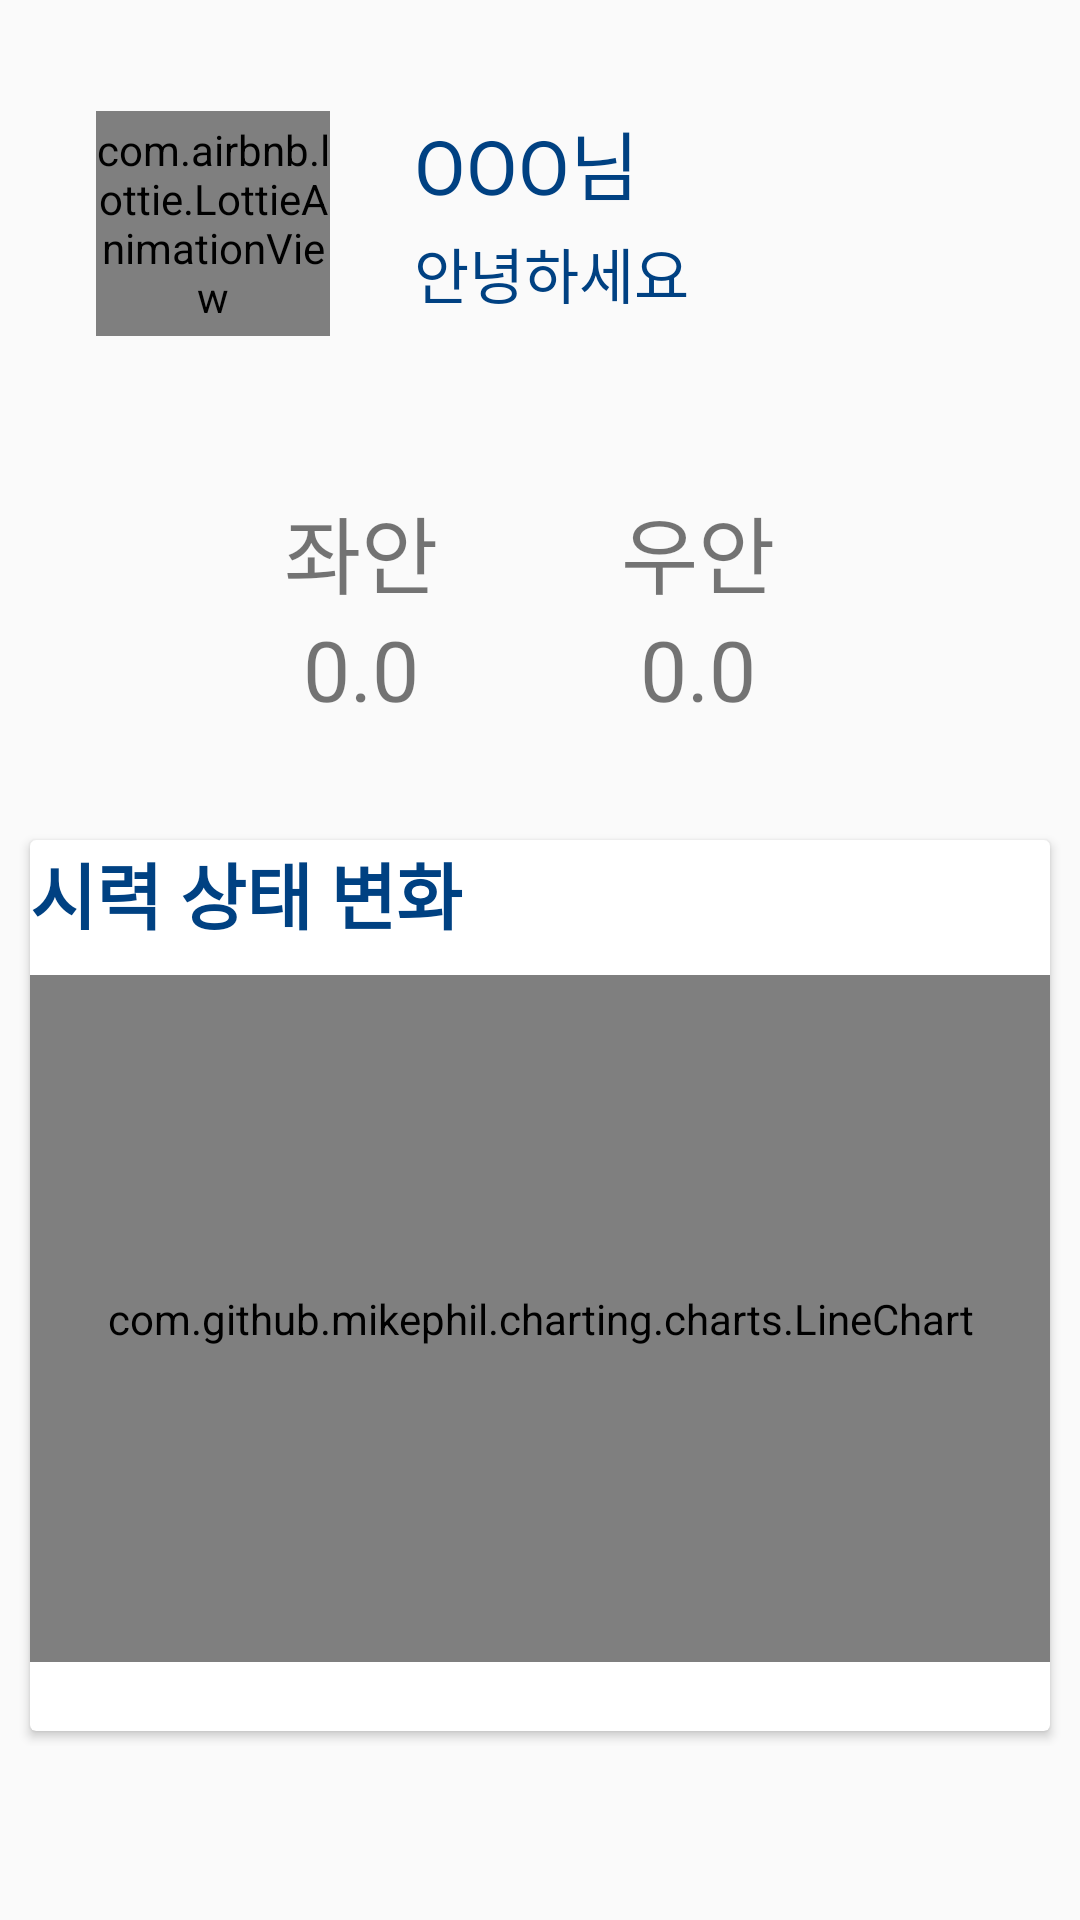

Here is an Android app screen rendered from its layout file. Give the layout XML and the strings, colors and styles it references.
<!-- AndroidManifest.xml: application theme AppTheme -->
<!-- res/layout/fragment_user.xml -->
<?xml version="1.0" encoding="utf-8"?>
<FrameLayout xmlns:android="http://schemas.android.com/apk/res/android"
    xmlns:app="http://schemas.android.com/apk/res-auto"
    xmlns:tools="http://schemas.android.com/tools"
    android:id="@+id/setting"
    android:layout_width="match_parent"
    android:layout_height="match_parent"
    tools:context=".User">

    

    <TableLayout
        android:layout_width="match_parent"
        android:layout_height="115dp"
        android:layout_marginTop="145dp"
        android:gravity="center"
        android:stretchColumns="*">

        <TableRow
            android:layout_width="match_parent"
            android:layout_height="match_parent">

            <TextView
                android:layout_width="wrap_content"
                android:layout_height="wrap_content"
                android:gravity="center"
                android:textSize="28sp" />

            <TextView
                android:layout_width="34dp"
                android:layout_height="wrap_content"
                android:gravity="center"
                android:text="좌안"
                android:textSize="28sp" />

            <TextView
                android:layout_width="match_parent"
                android:layout_height="wrap_content"
                android:gravity="center"
                android:text="우안"
                android:textSize="28sp" />

            <TextView
                android:id="@+id/textView14"
                android:layout_width="wrap_content"
                android:layout_height="wrap_content"
                android:gravity="center"
                android:textSize="28sp" />

        </TableRow>

        <TableRow
            android:layout_width="match_parent"
            android:layout_height="match_parent">

            <TextView
                android:id="@+id/count_lens"
                android:layout_width="match_parent"
                android:layout_height="wrap_content"
                android:gravity="center"
                android:textSize="28sp" />

            <TextView
                android:id="@+id/leftSight"
                android:layout_width="match_parent"
                android:layout_height="wrap_content"
                android:gravity="center"
                android:text="0.0"
                android:textSize="28sp" />

            <TextView
                android:id="@+id/rightSight"
                android:layout_width="match_parent"
                android:layout_height="wrap_content"
                android:gravity="center"
                android:text="0.0"
                android:textSize="28sp" />

            <TextView
                android:id="@+id/count_lens2"
                android:layout_width="match_parent"
                android:layout_height="wrap_content"
                android:gravity="center"
                android:textSize="28sp" />

        </TableRow>

    </TableLayout>

    <RelativeLayout
        android:layout_width="match_parent"
        android:layout_height="120dp"
        android:layout_marginTop="15dp">

        <com.airbnb.lottie.LottieAnimationView
            android:id="@+id/profile"
            android:layout_width="78dp"
            android:layout_height="77dp"
            android:layout_alignTop="@+id/username"
            android:layout_alignBottom="@+id/username"
            android:layout_alignParentStart="true"
            android:layout_alignParentLeft="true"
            android:layout_marginStart="32dp"
            android:layout_marginLeft="32dp"
            android:layout_marginTop="1dp"
            android:layout_marginBottom="-40dp"
            android:scaleType="fitXY"
            app:layout_constraintEnd_toEndOf="parent"
            app:layout_constraintHorizontal_bias="0.578"
            app:layout_constraintStart_toStartOf="parent"
            app:layout_constraintTop_toTopOf="parent"
            app:lottie_autoPlay="true"
            app:lottie_loop="true"
            app:lottie_rawRes="@raw/profile" />

        <ImageView
            android:id="@+id/goOption"
            android:layout_width="59dp"
            android:layout_height="60dp"
            android:layout_alignParentTop="true"
            android:layout_alignParentEnd="true"
            android:layout_alignParentRight="true"
            android:layout_alignParentBottom="false"
            android:layout_marginStart="123dp"
            android:layout_marginLeft="123dp"
            android:layout_marginTop="3dp"
            android:layout_marginEnd="18dp"
            android:layout_marginRight="18dp"
            android:layout_marginBottom="47dp"
            android:layout_toEndOf="@+id/username"
            android:layout_toRightOf="@+id/username"
            android:src="@drawable/ic_baseline_settings_24" />


        <TextView
            android:id="@+id/username"
            android:layout_width="wrap_content"
            android:layout_height="wrap_content"
            android:layout_alignParentStart="true"
            android:layout_alignParentLeft="true"
            android:layout_alignParentTop="true"
            android:layout_marginStart="138dp"
            android:layout_marginLeft="138dp"
            android:layout_marginTop="21dp"
            android:text="OOO님"
            android:textColor="#004182"
            android:textSize="25sp" />

        <TextView
            android:id="@+id/greeting"
            android:layout_width="256dp"
            android:layout_height="50dp"
            android:layout_below="@+id/username"
            android:layout_alignStart="@+id/username"
            android:layout_alignLeft="@+id/username"
            android:layout_alignParentEnd="true"
            android:layout_alignParentRight="true"
            android:layout_alignParentBottom="true"
            android:layout_marginStart="0dp"
            android:layout_marginLeft="0dp"
            android:layout_marginTop="4dp"
            android:layout_marginEnd="17dp"
            android:layout_marginRight="17dp"
            android:layout_marginBottom="10dp"
            android:text="안녕하세요"
            android:textColor="#004182"
            android:textSize="20sp" />

    </RelativeLayout>

    <LinearLayout
        android:layout_width="match_parent"
        android:layout_height="312dp"
        android:layout_marginTop="270dp"
        android:orientation="vertical">

        <androidx.cardview.widget.CardView
            android:layout_width="match_parent"
            android:layout_height="wrap_content"
            android:layout_marginLeft="10dp"
            android:layout_marginTop="10dp"
            android:layout_marginRight="10dp"
            android:layout_marginBottom="5dp">


            <LinearLayout
                android:layout_width="match_parent"
                android:layout_height="300dp"

                android:orientation="vertical">

                <TextView
                    android:layout_width="match_parent"
                    android:layout_height="wrap_content"
                    android:text="시력 상태 변화"
                    android:textColor="#004182"
                    android:textSize="24sp"
                    android:textStyle="bold" />

                <com.github.mikephil.charting.charts.LineChart
                    android:id="@+id/sightchart"
                    android:layout_width="350dp"
                    android:layout_height="229dp"
                    android:layout_gravity="center_horizontal"
                    android:layout_marginTop="10dp"
                    android:layout_marginBottom="10dp" />
            </LinearLayout>
        </androidx.cardview.widget.CardView>

    </LinearLayout>

</FrameLayout>
<!-- resources referenced by this layout -->
<resources>
  <style name="AppTheme" parent="Theme.AppCompat.Light.DarkActionBar">
          
          <item name="colorPrimary">#3498db</item>
          
          <item name="colorAccent">@color/colorAccent</item>
      </style>
  <color name="colorAccent">#03DAC5</color>
</resources>
